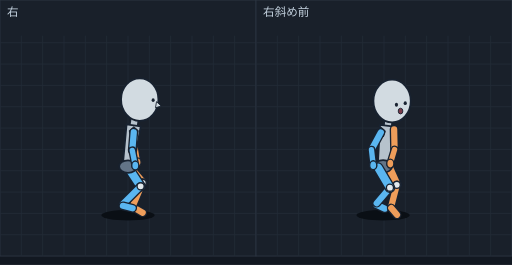
t = 0.00 s
t = 0.10 s: frame unchanged from t = 0.00 s, image omitted
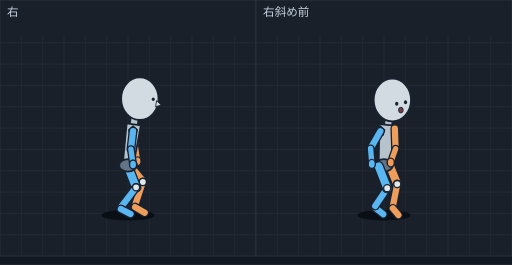
t = 0.19 s
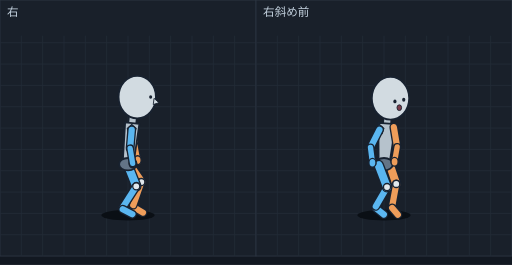
t = 0.29 s
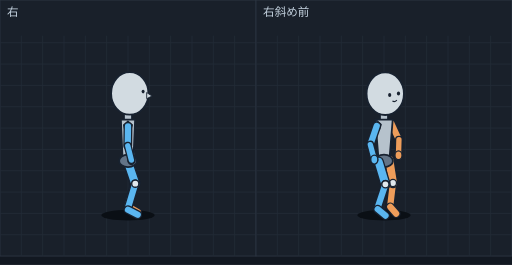
t = 0.39 s
t = 0.48 s: frame unchanged from t = 0.39 s, image omitted

The animated SVG that drew these frames (rendered in a browser with its animation timeline set to each time). Animation: 10 SMIL elements (animate=10); one cycle of 0.58 s, repeats indefinitely.

<svg xmlns="http://www.w3.org/2000/svg" viewBox="0 0 576 298" width="576" height="298" font-family="sans-serif"><rect width="576" height="298" fill="#121821"/><g transform="translate(0,0)"><rect width="288" height="288" fill="#19202a" stroke="#2c3542"/><line x1="24" y1="40" x2="24" y2="288" stroke="#222b37"/><line x1="48" y1="40" x2="48" y2="288" stroke="#222b37"/><line x1="72" y1="40" x2="72" y2="288" stroke="#222b37"/><line x1="96" y1="40" x2="96" y2="288" stroke="#222b37"/><line x1="120" y1="40" x2="120" y2="288" stroke="#222b37"/><line x1="144" y1="40" x2="144" y2="288" stroke="#222b37"/><line x1="168" y1="40" x2="168" y2="288" stroke="#222b37"/><line x1="192" y1="40" x2="192" y2="288" stroke="#222b37"/><line x1="216" y1="40" x2="216" y2="288" stroke="#222b37"/><line x1="240" y1="40" x2="240" y2="288" stroke="#222b37"/><line x1="264" y1="40" x2="264" y2="288" stroke="#222b37"/><line x1="0" y1="48" x2="288" y2="48" stroke="#222b37"/><line x1="0" y1="72" x2="288" y2="72" stroke="#222b37"/><line x1="0" y1="96" x2="288" y2="96" stroke="#222b37"/><line x1="0" y1="120" x2="288" y2="120" stroke="#222b37"/><line x1="0" y1="144" x2="288" y2="144" stroke="#222b37"/><line x1="0" y1="168" x2="288" y2="168" stroke="#222b37"/><line x1="0" y1="192" x2="288" y2="192" stroke="#222b37"/><line x1="0" y1="216" x2="288" y2="216" stroke="#222b37"/><line x1="0" y1="240" x2="288" y2="240" stroke="#222b37"/><line x1="0" y1="264" x2="288" y2="264" stroke="#222b37"/><text x="8" y="18" font-size="13" fill="#c4d2df">右</text><g display="inline"><ellipse cx="144.0" cy="242" rx="30" ry="6" fill="#0a0f15"/><line x1="148.8" y1="144.3" x2="152.1" y2="166.8" stroke="#182230" stroke-width="10" stroke-linecap="round"/><line x1="148.8" y1="144.3" x2="152.1" y2="166.8" stroke="#ee9d5a" stroke-width="7" stroke-linecap="round"/><line x1="143.4" y1="185.7" x2="160.5" y2="205.6" stroke="#182230" stroke-width="12" stroke-linecap="round"/><line x1="143.4" y1="185.7" x2="160.5" y2="205.6" stroke="#ee9d5a" stroke-width="9" stroke-linecap="round"/><line x1="149.7" y1="232.9" x2="160.5" y2="239.3" stroke="#182230" stroke-width="10" stroke-linecap="round"/><line x1="149.7" y1="232.9" x2="160.5" y2="239.3" stroke="#ee9d5a" stroke-width="7" stroke-linecap="round"/><line x1="160.5" y1="205.6" x2="149.7" y2="230.9" stroke="#182230" stroke-width="10" stroke-linecap="round"/><line x1="160.5" y1="205.6" x2="149.7" y2="230.9" stroke="#ee9d5a" stroke-width="7" stroke-linecap="round"/><line x1="152.1" y1="166.8" x2="154.7" y2="182.6" stroke="#182230" stroke-width="9" stroke-linecap="round"/><line x1="152.1" y1="166.8" x2="154.7" y2="182.6" stroke="#ee9d5a" stroke-width="6" stroke-linecap="round"/><ellipse cx="160.5" cy="205.6" rx="4" ry="4" fill="#e1e8ec" stroke="#182230" stroke-width="1.5"/><ellipse cx="154.7" cy="182.6" rx="4" ry="5" fill="#ee9d5a" stroke="#182230" stroke-width="1.5"/><line x1="144.6" y1="188.9" x2="158.2" y2="209.6" stroke="#182230" stroke-width="12" stroke-linecap="round"/><line x1="144.6" y1="188.9" x2="158.2" y2="209.6" stroke="#5ab6f0" stroke-width="9" stroke-linecap="round"/><line x1="158.2" y1="209.6" x2="138.3" y2="229.5" stroke="#182230" stroke-width="10" stroke-linecap="round"/><line x1="158.2" y1="209.6" x2="138.3" y2="229.5" stroke="#5ab6f0" stroke-width="7" stroke-linecap="round"/><line x1="138.3" y1="231.5" x2="149.2" y2="234.2" stroke="#182230" stroke-width="10" stroke-linecap="round"/><line x1="138.3" y1="231.5" x2="149.2" y2="234.2" stroke="#5ab6f0" stroke-width="7" stroke-linecap="round"/><ellipse cx="158.2" cy="209.6" rx="4" ry="4" fill="#e1e8ec" stroke="#182230" stroke-width="1.5"/><line x1="151.7" y1="132.2" x2="149.0" y2="150.9" stroke="#182230" stroke-width="10" stroke-linecap="round"/><line x1="151.7" y1="132.2" x2="149.0" y2="150.9" stroke="#b6c2cc" stroke-width="7" stroke-linecap="round"/><polygon points="158.3,142.1 142.4,139.9 138.1,186.5 149.9,188.1" fill="#b6c2cc" stroke="#182230" stroke-width="2" stroke-linejoin="round"/><ellipse cx="144.0" cy="187.3" rx="10" ry="7" fill="#637487" stroke="#182230" stroke-width="2"/><ellipse cx="157.2" cy="112.0" rx="21" ry="24" fill="#d2dbe1" stroke="#182230" stroke-width="2"/><ellipse cx="172.3" cy="112.6" rx="1.7" ry="2" fill="#182230"/><polygon points="176.1,114.3 181.3,119.3 174.9,121.2" fill="#d2dbe1" stroke="#182230" stroke-width="1"/><polygon points="150.5,142.7 155.5,147.2 153.5,153.2 146.5,151.7 145.5,147.2" fill="#246a9e" stroke="#182230" stroke-width="1.2"/><line x1="150.5" y1="148.7" x2="148.8" y2="169.1" stroke="#182230" stroke-width="10" stroke-linecap="round"/><line x1="150.5" y1="148.7" x2="148.8" y2="169.1" stroke="#5ab6f0" stroke-width="7" stroke-linecap="round"/><line x1="148.8" y1="169.1" x2="152.2" y2="186.1" stroke="#182230" stroke-width="9" stroke-linecap="round"/><line x1="148.8" y1="169.1" x2="152.2" y2="186.1" stroke="#5ab6f0" stroke-width="6" stroke-linecap="round"/><ellipse cx="152.2" cy="186.1" rx="4" ry="5" fill="#5ab6f0" stroke="#182230" stroke-width="1.5"/><animate attributeName="display" values="inline;none;none;none;none" keyTimes="0.0000;0.2069;0.4138;0.5345;0.6552" calcMode="discrete" dur="580ms" repeatCount="indefinite"/></g><g display="none"><ellipse cx="144.0" cy="242" rx="30" ry="6" fill="#0a0f15"/><line x1="149.7" y1="143.3" x2="152.5" y2="165.8" stroke="#182230" stroke-width="10" stroke-linecap="round"/><line x1="149.7" y1="143.3" x2="152.5" y2="165.8" stroke="#ee9d5a" stroke-width="7" stroke-linecap="round"/><line x1="144.0" y1="184.5" x2="160.7" y2="204.7" stroke="#182230" stroke-width="12" stroke-linecap="round"/><line x1="144.0" y1="184.5" x2="160.7" y2="204.7" stroke="#ee9d5a" stroke-width="9" stroke-linecap="round"/><line x1="160.7" y1="204.7" x2="152.0" y2="230.9" stroke="#182230" stroke-width="10" stroke-linecap="round"/><line x1="160.7" y1="204.7" x2="152.0" y2="230.9" stroke="#ee9d5a" stroke-width="7" stroke-linecap="round"/><line x1="152.0" y1="232.9" x2="162.8" y2="239.3" stroke="#182230" stroke-width="10" stroke-linecap="round"/><line x1="152.0" y1="232.9" x2="162.8" y2="239.3" stroke="#ee9d5a" stroke-width="7" stroke-linecap="round"/><line x1="152.5" y1="165.8" x2="154.7" y2="181.4" stroke="#182230" stroke-width="9" stroke-linecap="round"/><line x1="152.5" y1="165.8" x2="154.7" y2="181.4" stroke="#ee9d5a" stroke-width="6" stroke-linecap="round"/><ellipse cx="160.7" cy="204.7" rx="4" ry="4" fill="#e1e8ec" stroke="#182230" stroke-width="1.5"/><line x1="144.0" y1="187.5" x2="153.1" y2="210.7" stroke="#182230" stroke-width="12" stroke-linecap="round"/><line x1="144.0" y1="187.5" x2="153.1" y2="210.7" stroke="#5ab6f0" stroke-width="9" stroke-linecap="round"/><line x1="153.1" y1="210.7" x2="136.0" y2="233.1" stroke="#182230" stroke-width="10" stroke-linecap="round"/><line x1="153.1" y1="210.7" x2="136.0" y2="233.1" stroke="#5ab6f0" stroke-width="7" stroke-linecap="round"/><line x1="136.0" y1="235.1" x2="146.8" y2="240.7" stroke="#182230" stroke-width="10" stroke-linecap="round"/><line x1="136.0" y1="235.1" x2="146.8" y2="240.7" stroke="#5ab6f0" stroke-width="7" stroke-linecap="round"/><ellipse cx="154.7" cy="181.4" rx="4" ry="5" fill="#ee9d5a" stroke="#182230" stroke-width="1.5"/><ellipse cx="153.1" cy="210.7" rx="4" ry="4" fill="#e1e8ec" stroke="#182230" stroke-width="1.5"/><line x1="151.7" y1="131.0" x2="149.1" y2="149.9" stroke="#182230" stroke-width="10" stroke-linecap="round"/><line x1="151.7" y1="131.0" x2="149.1" y2="149.9" stroke="#b6c2cc" stroke-width="7" stroke-linecap="round"/><polygon points="158.4,141.1 142.5,138.8 138.1,185.2 149.9,186.8" fill="#b6c2cc" stroke="#182230" stroke-width="2" stroke-linejoin="round"/><ellipse cx="144.0" cy="186.0" rx="10" ry="7" fill="#637487" stroke="#182230" stroke-width="2"/><ellipse cx="157.3" cy="110.9" rx="21" ry="24" fill="#d2dbe1" stroke="#182230" stroke-width="2"/><ellipse cx="172.4" cy="111.5" rx="1.7" ry="2" fill="#182230"/><polygon points="176.2,113.2 181.4,118.1 175.0,120.1" fill="#d2dbe1" stroke="#182230" stroke-width="1"/><polygon points="149.7,141.5 154.7,146.0 152.7,152.0 145.7,150.5 144.7,146.0" fill="#246a9e" stroke="#182230" stroke-width="1.2"/><line x1="149.7" y1="147.5" x2="147.3" y2="167.8" stroke="#182230" stroke-width="10" stroke-linecap="round"/><line x1="149.7" y1="147.5" x2="147.3" y2="167.8" stroke="#5ab6f0" stroke-width="7" stroke-linecap="round"/><line x1="147.3" y1="167.8" x2="149.7" y2="184.9" stroke="#182230" stroke-width="9" stroke-linecap="round"/><line x1="147.3" y1="167.8" x2="149.7" y2="184.9" stroke="#5ab6f0" stroke-width="6" stroke-linecap="round"/><ellipse cx="149.7" cy="184.9" rx="4" ry="5" fill="#5ab6f0" stroke="#182230" stroke-width="1.5"/><animate attributeName="display" values="none;inline;none;none;none" keyTimes="0.0000;0.2069;0.4138;0.5345;0.6552" calcMode="discrete" dur="580ms" repeatCount="indefinite"/></g><g display="none"><ellipse cx="144.0" cy="242" rx="30" ry="6" fill="#0a0f15"/><line x1="148.2" y1="141.9" x2="151.7" y2="163.6" stroke="#182230" stroke-width="10" stroke-linecap="round"/><line x1="148.2" y1="141.9" x2="151.7" y2="163.6" stroke="#ee9d5a" stroke-width="7" stroke-linecap="round"/><line x1="151.7" y1="163.6" x2="154.8" y2="180.2" stroke="#182230" stroke-width="9" stroke-linecap="round"/><line x1="151.7" y1="163.6" x2="154.8" y2="180.2" stroke="#ee9d5a" stroke-width="6" stroke-linecap="round"/><line x1="144.0" y1="183.2" x2="159.0" y2="204.8" stroke="#182230" stroke-width="12" stroke-linecap="round"/><line x1="144.0" y1="183.2" x2="159.0" y2="204.8" stroke="#ee9d5a" stroke-width="9" stroke-linecap="round"/><line x1="149.9" y1="232.7" x2="160.8" y2="239.1" stroke="#182230" stroke-width="10" stroke-linecap="round"/><line x1="149.9" y1="232.7" x2="160.8" y2="239.1" stroke="#ee9d5a" stroke-width="7" stroke-linecap="round"/><ellipse cx="154.8" cy="180.2" rx="4" ry="5" fill="#ee9d5a" stroke="#182230" stroke-width="1.5"/><line x1="159.0" y1="204.8" x2="149.9" y2="230.7" stroke="#182230" stroke-width="10" stroke-linecap="round"/><line x1="159.0" y1="204.8" x2="149.9" y2="230.7" stroke="#ee9d5a" stroke-width="7" stroke-linecap="round"/><ellipse cx="159.0" cy="204.8" rx="4" ry="4" fill="#e1e8ec" stroke="#182230" stroke-width="1.5"/><line x1="144.0" y1="186.2" x2="153.3" y2="209.5" stroke="#182230" stroke-width="12" stroke-linecap="round"/><line x1="144.0" y1="186.2" x2="153.3" y2="209.5" stroke="#5ab6f0" stroke-width="9" stroke-linecap="round"/><line x1="153.3" y1="209.5" x2="138.1" y2="233.3" stroke="#182230" stroke-width="10" stroke-linecap="round"/><line x1="153.3" y1="209.5" x2="138.1" y2="233.3" stroke="#5ab6f0" stroke-width="7" stroke-linecap="round"/><line x1="138.1" y1="235.3" x2="148.9" y2="240.9" stroke="#182230" stroke-width="10" stroke-linecap="round"/><line x1="138.1" y1="235.3" x2="148.9" y2="240.9" stroke="#5ab6f0" stroke-width="7" stroke-linecap="round"/><ellipse cx="153.3" cy="209.5" rx="4" ry="4" fill="#e1e8ec" stroke="#182230" stroke-width="1.5"/><line x1="149.7" y1="129.5" x2="147.8" y2="148.4" stroke="#182230" stroke-width="10" stroke-linecap="round"/><line x1="149.7" y1="129.5" x2="147.8" y2="148.4" stroke="#b6c2cc" stroke-width="7" stroke-linecap="round"/><polygon points="156.8,139.3 140.8,137.6 138.0,184.1 150.0,185.3" fill="#b6c2cc" stroke="#182230" stroke-width="2" stroke-linejoin="round"/><ellipse cx="144.0" cy="184.7" rx="10" ry="7" fill="#637487" stroke="#182230" stroke-width="2"/><ellipse cx="154.4" cy="109.2" rx="21" ry="24" fill="#d2dbe1" stroke="#182230" stroke-width="2"/><ellipse cx="169.5" cy="109.1" rx="1.7" ry="2" fill="#182230"/><polygon points="173.3,110.6 178.8,115.4 172.4,117.6" fill="#d2dbe1" stroke="#182230" stroke-width="1"/><polygon points="148.2,140.0 153.2,144.5 151.2,150.5 144.2,149.0 143.2,144.5" fill="#246a9e" stroke="#182230" stroke-width="1.2"/><line x1="148.2" y1="146.0" x2="146.4" y2="166.8" stroke="#182230" stroke-width="10" stroke-linecap="round"/><line x1="148.2" y1="146.0" x2="146.4" y2="166.8" stroke="#5ab6f0" stroke-width="7" stroke-linecap="round"/><ellipse cx="149.2" cy="183.7" rx="4" ry="5" fill="#5ab6f0" stroke="#182230" stroke-width="1.5"/><line x1="146.4" y1="166.8" x2="149.2" y2="183.7" stroke="#182230" stroke-width="9" stroke-linecap="round"/><line x1="146.4" y1="166.8" x2="149.2" y2="183.7" stroke="#5ab6f0" stroke-width="6" stroke-linecap="round"/><animate attributeName="display" values="none;none;inline;none;none" keyTimes="0.0000;0.2069;0.4138;0.5345;0.6552" calcMode="discrete" dur="580ms" repeatCount="indefinite"/></g><g display="none"><ellipse cx="144.0" cy="242" rx="30" ry="6" fill="#0a0f15"/><line x1="147.6" y1="158.9" x2="149.8" y2="176.1" stroke="#182230" stroke-width="9" stroke-linecap="round"/><line x1="147.6" y1="158.9" x2="149.8" y2="176.1" stroke="#ee9d5a" stroke-width="6" stroke-linecap="round"/><line x1="145.5" y1="139.3" x2="147.6" y2="158.9" stroke="#182230" stroke-width="10" stroke-linecap="round"/><line x1="145.5" y1="139.3" x2="147.6" y2="158.9" stroke="#ee9d5a" stroke-width="7" stroke-linecap="round"/><ellipse cx="149.8" cy="176.1" rx="4" ry="5" fill="#ee9d5a" stroke="#182230" stroke-width="1.5"/><line x1="146.1" y1="232.4" x2="157.0" y2="238.7" stroke="#182230" stroke-width="10" stroke-linecap="round"/><line x1="146.1" y1="232.4" x2="157.0" y2="238.7" stroke="#ee9d5a" stroke-width="7" stroke-linecap="round"/><line x1="154.9" y1="204.7" x2="146.1" y2="230.4" stroke="#182230" stroke-width="10" stroke-linecap="round"/><line x1="154.9" y1="204.7" x2="146.1" y2="230.4" stroke="#ee9d5a" stroke-width="7" stroke-linecap="round"/><line x1="144.0" y1="180.8" x2="154.9" y2="204.7" stroke="#182230" stroke-width="12" stroke-linecap="round"/><line x1="144.0" y1="180.8" x2="154.9" y2="204.7" stroke="#ee9d5a" stroke-width="9" stroke-linecap="round"/><ellipse cx="154.9" cy="204.7" rx="4" ry="4" fill="#e1e8ec" stroke="#182230" stroke-width="1.5"/><line x1="144.0" y1="183.8" x2="152.9" y2="207.5" stroke="#182230" stroke-width="12" stroke-linecap="round"/><line x1="144.0" y1="183.8" x2="152.9" y2="207.5" stroke="#5ab6f0" stroke-width="9" stroke-linecap="round"/><line x1="152.9" y1="207.5" x2="141.9" y2="233.6" stroke="#182230" stroke-width="10" stroke-linecap="round"/><line x1="152.9" y1="207.5" x2="141.9" y2="233.6" stroke="#5ab6f0" stroke-width="7" stroke-linecap="round"/><line x1="141.9" y1="235.6" x2="152.8" y2="241.3" stroke="#182230" stroke-width="10" stroke-linecap="round"/><line x1="141.9" y1="235.6" x2="152.8" y2="241.3" stroke="#5ab6f0" stroke-width="7" stroke-linecap="round"/><ellipse cx="152.9" cy="207.5" rx="4" ry="4" fill="#e1e8ec" stroke="#182230" stroke-width="1.5"/><line x1="146.0" y1="126.8" x2="145.3" y2="145.8" stroke="#182230" stroke-width="10" stroke-linecap="round"/><line x1="146.0" y1="126.8" x2="145.3" y2="145.8" stroke="#b6c2cc" stroke-width="7" stroke-linecap="round"/><polygon points="153.7,136.1 137.7,135.5 138.0,182.1 150.0,182.5" fill="#b6c2cc" stroke="#182230" stroke-width="2" stroke-linejoin="round"/><ellipse cx="144.0" cy="182.3" rx="10" ry="7" fill="#637487" stroke="#182230" stroke-width="2"/><ellipse cx="148.9" cy="106.4" rx="21" ry="24" fill="#d2dbe1" stroke="#182230" stroke-width="2"/><ellipse cx="164.0" cy="105.0" rx="1.7" ry="2" fill="#182230"/><polygon points="168.0,106.2 173.8,110.5 167.6,113.2" fill="#d2dbe1" stroke="#182230" stroke-width="1"/><polygon points="145.5,137.4 150.5,141.9 148.5,147.9 141.5,146.4 140.5,141.9" fill="#246a9e" stroke="#182230" stroke-width="1.2"/><line x1="145.5" y1="143.4" x2="144.6" y2="164.9" stroke="#182230" stroke-width="10" stroke-linecap="round"/><line x1="145.5" y1="143.4" x2="144.6" y2="164.9" stroke="#5ab6f0" stroke-width="7" stroke-linecap="round"/><ellipse cx="148.3" cy="181.4" rx="4" ry="5" fill="#5ab6f0" stroke="#182230" stroke-width="1.5"/><line x1="144.6" y1="164.9" x2="148.3" y2="181.4" stroke="#182230" stroke-width="9" stroke-linecap="round"/><line x1="144.6" y1="164.9" x2="148.3" y2="181.4" stroke="#5ab6f0" stroke-width="6" stroke-linecap="round"/><animate attributeName="display" values="none;none;none;inline;none" keyTimes="0.0000;0.2069;0.4138;0.5345;0.6552" calcMode="discrete" dur="580ms" repeatCount="indefinite"/></g><g display="none"><ellipse cx="144.0" cy="242" rx="30" ry="6" fill="#0a0f15"/><line x1="145.7" y1="155.8" x2="147.8" y2="173.1" stroke="#182230" stroke-width="9" stroke-linecap="round"/><line x1="145.7" y1="155.8" x2="147.8" y2="173.1" stroke="#ee9d5a" stroke-width="6" stroke-linecap="round"/><ellipse cx="147.8" cy="173.1" rx="4" ry="5" fill="#ee9d5a" stroke="#182230" stroke-width="1.5"/><line x1="144.0" y1="137.9" x2="145.7" y2="155.8" stroke="#182230" stroke-width="10" stroke-linecap="round"/><line x1="144.0" y1="137.9" x2="145.7" y2="155.8" stroke="#ee9d5a" stroke-width="7" stroke-linecap="round"/><line x1="144.0" y1="232.2" x2="154.9" y2="238.5" stroke="#182230" stroke-width="10" stroke-linecap="round"/><line x1="144.0" y1="232.2" x2="154.9" y2="238.5" stroke="#ee9d5a" stroke-width="7" stroke-linecap="round"/><line x1="152.2" y1="204.5" x2="144.0" y2="230.2" stroke="#182230" stroke-width="10" stroke-linecap="round"/><line x1="152.2" y1="204.5" x2="144.0" y2="230.2" stroke="#ee9d5a" stroke-width="7" stroke-linecap="round"/><line x1="144.0" y1="179.5" x2="152.2" y2="204.5" stroke="#182230" stroke-width="12" stroke-linecap="round"/><line x1="144.0" y1="179.5" x2="152.2" y2="204.5" stroke="#ee9d5a" stroke-width="9" stroke-linecap="round"/><ellipse cx="152.2" cy="204.5" rx="4" ry="4" fill="#e1e8ec" stroke="#182230" stroke-width="1.5"/><line x1="144.0" y1="182.5" x2="152.2" y2="206.6" stroke="#182230" stroke-width="12" stroke-linecap="round"/><line x1="144.0" y1="182.5" x2="152.2" y2="206.6" stroke="#5ab6f0" stroke-width="9" stroke-linecap="round"/><line x1="152.2" y1="206.6" x2="144.0" y2="233.8" stroke="#182230" stroke-width="10" stroke-linecap="round"/><line x1="152.2" y1="206.6" x2="144.0" y2="233.8" stroke="#5ab6f0" stroke-width="7" stroke-linecap="round"/><line x1="144.0" y1="235.8" x2="154.9" y2="241.5" stroke="#182230" stroke-width="10" stroke-linecap="round"/><line x1="144.0" y1="235.8" x2="154.9" y2="241.5" stroke="#5ab6f0" stroke-width="7" stroke-linecap="round"/><ellipse cx="152.2" cy="206.6" rx="4" ry="4" fill="#e1e8ec" stroke="#182230" stroke-width="1.5"/><line x1="144.0" y1="125.5" x2="144.0" y2="144.5" stroke="#182230" stroke-width="10" stroke-linecap="round"/><line x1="144.0" y1="125.5" x2="144.0" y2="144.5" stroke="#b6c2cc" stroke-width="7" stroke-linecap="round"/><polygon points="152.0,134.5 136.0,134.5 138.0,181.0 150.0,181.0" fill="#b6c2cc" stroke="#182230" stroke-width="2" stroke-linejoin="round"/><ellipse cx="144.0" cy="181.0" rx="10" ry="7" fill="#637487" stroke="#182230" stroke-width="2"/><ellipse cx="146.0" cy="105.0" rx="21" ry="24" fill="#d2dbe1" stroke="#182230" stroke-width="2"/><ellipse cx="161.0" cy="103.0" rx="1.7" ry="2" fill="#182230"/><polygon points="165.0,104.0 171.0,108.0 165.0,111.0" fill="#d2dbe1" stroke="#182230" stroke-width="1"/><polygon points="144.0,136.1 149.0,140.6 147.0,146.6 140.0,145.1 139.0,140.6" fill="#246a9e" stroke="#182230" stroke-width="1.2"/><line x1="144.0" y1="142.1" x2="143.7" y2="163.9" stroke="#182230" stroke-width="10" stroke-linecap="round"/><line x1="144.0" y1="142.1" x2="143.7" y2="163.9" stroke="#5ab6f0" stroke-width="7" stroke-linecap="round"/><ellipse cx="147.8" cy="180.0" rx="4" ry="5" fill="#5ab6f0" stroke="#182230" stroke-width="1.5"/><line x1="143.7" y1="163.9" x2="147.8" y2="180.0" stroke="#182230" stroke-width="9" stroke-linecap="round"/><line x1="143.7" y1="163.9" x2="147.8" y2="180.0" stroke="#5ab6f0" stroke-width="6" stroke-linecap="round"/><animate attributeName="display" values="none;none;none;none;inline" keyTimes="0.0000;0.2069;0.4138;0.5345;0.6552" calcMode="discrete" dur="580ms" repeatCount="indefinite"/></g></g><g transform="translate(288,0)"><rect width="288" height="288" fill="#19202a" stroke="#2c3542"/><line x1="24" y1="40" x2="24" y2="288" stroke="#222b37"/><line x1="48" y1="40" x2="48" y2="288" stroke="#222b37"/><line x1="72" y1="40" x2="72" y2="288" stroke="#222b37"/><line x1="96" y1="40" x2="96" y2="288" stroke="#222b37"/><line x1="120" y1="40" x2="120" y2="288" stroke="#222b37"/><line x1="144" y1="40" x2="144" y2="288" stroke="#222b37"/><line x1="168" y1="40" x2="168" y2="288" stroke="#222b37"/><line x1="192" y1="40" x2="192" y2="288" stroke="#222b37"/><line x1="216" y1="40" x2="216" y2="288" stroke="#222b37"/><line x1="240" y1="40" x2="240" y2="288" stroke="#222b37"/><line x1="264" y1="40" x2="264" y2="288" stroke="#222b37"/><line x1="0" y1="48" x2="288" y2="48" stroke="#222b37"/><line x1="0" y1="72" x2="288" y2="72" stroke="#222b37"/><line x1="0" y1="96" x2="288" y2="96" stroke="#222b37"/><line x1="0" y1="120" x2="288" y2="120" stroke="#222b37"/><line x1="0" y1="144" x2="288" y2="144" stroke="#222b37"/><line x1="0" y1="168" x2="288" y2="168" stroke="#222b37"/><line x1="0" y1="192" x2="288" y2="192" stroke="#222b37"/><line x1="0" y1="216" x2="288" y2="216" stroke="#222b37"/><line x1="0" y1="240" x2="288" y2="240" stroke="#222b37"/><line x1="0" y1="264" x2="288" y2="264" stroke="#222b37"/><text x="8" y="18" font-size="13" fill="#c4d2df">右斜め前</text><g display="inline"><ellipse cx="143.0" cy="242" rx="30" ry="6" fill="#0a0f15"/><line x1="148.6" y1="186.0" x2="158.4" y2="207.9" stroke="#182230" stroke-width="12" stroke-linecap="round"/><line x1="148.6" y1="186.0" x2="158.4" y2="207.9" stroke="#ee9d5a" stroke-width="9" stroke-linecap="round"/><line x1="149.1" y1="133.1" x2="147.4" y2="151.6" stroke="#182230" stroke-width="10" stroke-linecap="round"/><line x1="149.1" y1="133.1" x2="147.4" y2="151.6" stroke="#b6c2cc" stroke-width="7" stroke-linecap="round"/><polygon points="157.8,142.8 139.5,140.5 137.0,186.5 149.0,188.0" fill="#b6c2cc" stroke="#182230" stroke-width="2" stroke-linejoin="round"/><ellipse cx="143.0" cy="187.2" rx="10" ry="7" fill="#637487" stroke="#182230" stroke-width="2"/><line x1="155.4" y1="145.5" x2="155.9" y2="168.2" stroke="#182230" stroke-width="10" stroke-linecap="round"/><line x1="155.4" y1="145.5" x2="155.9" y2="168.2" stroke="#ee9d5a" stroke-width="7" stroke-linecap="round"/><line x1="155.9" y1="168.2" x2="151.1" y2="184.0" stroke="#182230" stroke-width="9" stroke-linecap="round"/><line x1="155.9" y1="168.2" x2="151.1" y2="184.0" stroke="#ee9d5a" stroke-width="6" stroke-linecap="round"/><line x1="135.8" y1="230.5" x2="144.8" y2="234.6" stroke="#182230" stroke-width="10" stroke-linecap="round"/><line x1="135.8" y1="230.5" x2="144.8" y2="234.6" stroke="#5ab6f0" stroke-width="7" stroke-linecap="round"/><line x1="158.4" y1="207.9" x2="152.2" y2="232.0" stroke="#182230" stroke-width="10" stroke-linecap="round"/><line x1="158.4" y1="207.9" x2="152.2" y2="232.0" stroke="#ee9d5a" stroke-width="7" stroke-linecap="round"/><line x1="152.2" y1="234.0" x2="158.6" y2="241.6" stroke="#182230" stroke-width="10" stroke-linecap="round"/><line x1="152.2" y1="234.0" x2="158.6" y2="241.6" stroke="#ee9d5a" stroke-width="7" stroke-linecap="round"/><line x1="150.7" y1="211.1" x2="135.8" y2="228.5" stroke="#182230" stroke-width="10" stroke-linecap="round"/><line x1="150.7" y1="211.1" x2="135.8" y2="228.5" stroke="#5ab6f0" stroke-width="7" stroke-linecap="round"/><ellipse cx="151.1" cy="184.0" rx="4" ry="5" fill="#ee9d5a" stroke="#182230" stroke-width="1.5"/><ellipse cx="158.4" cy="207.9" rx="4" ry="4" fill="#e1e8ec" stroke="#182230" stroke-width="1.5"/><line x1="137.4" y1="188.5" x2="150.7" y2="211.1" stroke="#182230" stroke-width="12" stroke-linecap="round"/><line x1="137.4" y1="188.5" x2="150.7" y2="211.1" stroke="#5ab6f0" stroke-width="9" stroke-linecap="round"/><ellipse cx="153.1" cy="113.6" rx="21" ry="24" fill="#d2dbe1" stroke="#182230" stroke-width="2"/><ellipse cx="158.0" cy="117.7" rx="1.8" ry="2.2" fill="#182230"/><ellipse cx="167.9" cy="116.0" rx="1.8" ry="2.2" fill="#182230"/><ellipse cx="162.6" cy="124.9" rx="2.6" ry="3.2" fill="#7a3b4a" stroke="#182230" stroke-width="1"/><polygon points="140.4,142.9 145.4,147.4 143.4,153.4 136.4,151.9 135.4,147.4" fill="#246a9e" stroke="#182230" stroke-width="1.2"/><ellipse cx="150.7" cy="211.1" rx="4" ry="4" fill="#e1e8ec" stroke="#182230" stroke-width="1.5"/><line x1="140.4" y1="148.9" x2="129.9" y2="168.4" stroke="#182230" stroke-width="10" stroke-linecap="round"/><line x1="140.4" y1="148.9" x2="129.9" y2="168.4" stroke="#5ab6f0" stroke-width="7" stroke-linecap="round"/><line x1="129.9" y1="168.4" x2="131.9" y2="185.8" stroke="#182230" stroke-width="9" stroke-linecap="round"/><line x1="129.9" y1="168.4" x2="131.9" y2="185.8" stroke="#5ab6f0" stroke-width="6" stroke-linecap="round"/><ellipse cx="131.9" cy="185.8" rx="4" ry="5" fill="#5ab6f0" stroke="#182230" stroke-width="1.5"/><animate attributeName="display" values="inline;none;none;none;none" keyTimes="0.0000;0.2069;0.4138;0.5345;0.6552" calcMode="discrete" dur="580ms" repeatCount="indefinite"/></g><g display="none"><ellipse cx="144.0" cy="242" rx="30" ry="6" fill="#0a0f15"/><line x1="150.0" y1="184.9" x2="158.9" y2="207.0" stroke="#182230" stroke-width="12" stroke-linecap="round"/><line x1="150.0" y1="184.9" x2="158.9" y2="207.0" stroke="#ee9d5a" stroke-width="9" stroke-linecap="round"/><line x1="149.5" y1="132.0" x2="147.6" y2="150.5" stroke="#182230" stroke-width="10" stroke-linecap="round"/><line x1="149.5" y1="132.0" x2="147.6" y2="150.5" stroke="#b6c2cc" stroke-width="7" stroke-linecap="round"/><polygon points="158.3,141.5 138.9,139.6 138.0,185.4 150.0,186.6" fill="#b6c2cc" stroke="#182230" stroke-width="2" stroke-linejoin="round"/><ellipse cx="144.0" cy="186.0" rx="10" ry="7" fill="#637487" stroke="#182230" stroke-width="2"/><line x1="156.2" y1="144.7" x2="157.0" y2="167.4" stroke="#182230" stroke-width="10" stroke-linecap="round"/><line x1="156.2" y1="144.7" x2="157.0" y2="167.4" stroke="#ee9d5a" stroke-width="7" stroke-linecap="round"/><line x1="157.0" y1="167.4" x2="151.6" y2="182.8" stroke="#182230" stroke-width="9" stroke-linecap="round"/><line x1="157.0" y1="167.4" x2="151.6" y2="182.8" stroke="#ee9d5a" stroke-width="6" stroke-linecap="round"/><line x1="134.1" y1="233.7" x2="143.1" y2="240.9" stroke="#182230" stroke-width="10" stroke-linecap="round"/><line x1="134.1" y1="233.7" x2="143.1" y2="240.9" stroke="#5ab6f0" stroke-width="7" stroke-linecap="round"/><line x1="147.6" y1="211.6" x2="134.1" y2="231.7" stroke="#182230" stroke-width="10" stroke-linecap="round"/><line x1="147.6" y1="211.6" x2="134.1" y2="231.7" stroke="#5ab6f0" stroke-width="7" stroke-linecap="round"/><line x1="158.9" y1="207.0" x2="153.9" y2="232.3" stroke="#182230" stroke-width="10" stroke-linecap="round"/><line x1="158.9" y1="207.0" x2="153.9" y2="232.3" stroke="#ee9d5a" stroke-width="7" stroke-linecap="round"/><line x1="153.9" y1="234.3" x2="160.2" y2="241.9" stroke="#182230" stroke-width="10" stroke-linecap="round"/><line x1="153.9" y1="234.3" x2="160.2" y2="241.9" stroke="#ee9d5a" stroke-width="7" stroke-linecap="round"/><ellipse cx="151.6" cy="182.8" rx="4" ry="5" fill="#ee9d5a" stroke="#182230" stroke-width="1.5"/><line x1="138.0" y1="187.1" x2="147.6" y2="211.6" stroke="#182230" stroke-width="12" stroke-linecap="round"/><line x1="138.0" y1="187.1" x2="147.6" y2="211.6" stroke="#5ab6f0" stroke-width="9" stroke-linecap="round"/><ellipse cx="158.9" cy="207.0" rx="4" ry="4" fill="#e1e8ec" stroke="#182230" stroke-width="1.5"/><ellipse cx="147.6" cy="211.6" rx="4" ry="4" fill="#e1e8ec" stroke="#182230" stroke-width="1.5"/><ellipse cx="153.4" cy="112.5" rx="21" ry="24" fill="#d2dbe1" stroke="#182230" stroke-width="2"/><ellipse cx="158.3" cy="116.7" rx="1.8" ry="2.2" fill="#182230"/><ellipse cx="168.2" cy="114.9" rx="1.8" ry="2.2" fill="#182230"/><ellipse cx="163.0" cy="123.8" rx="2.6" ry="3.2" fill="#7a3b4a" stroke="#182230" stroke-width="1"/><polygon points="139.9,141.6 144.9,146.1 142.9,152.1 135.9,150.6 134.9,146.1" fill="#246a9e" stroke="#182230" stroke-width="1.2"/><line x1="139.9" y1="147.6" x2="128.9" y2="166.9" stroke="#182230" stroke-width="10" stroke-linecap="round"/><line x1="139.9" y1="147.6" x2="128.9" y2="166.9" stroke="#5ab6f0" stroke-width="7" stroke-linecap="round"/><line x1="128.9" y1="166.9" x2="130.3" y2="184.3" stroke="#182230" stroke-width="9" stroke-linecap="round"/><line x1="128.9" y1="166.9" x2="130.3" y2="184.3" stroke="#5ab6f0" stroke-width="6" stroke-linecap="round"/><ellipse cx="130.3" cy="184.3" rx="4" ry="5" fill="#5ab6f0" stroke="#182230" stroke-width="1.5"/><animate attributeName="display" values="none;inline;none;none;none" keyTimes="0.0000;0.2069;0.4138;0.5345;0.6552" calcMode="discrete" dur="580ms" repeatCount="indefinite"/></g><g display="none"><ellipse cx="144.0" cy="242" rx="30" ry="6" fill="#0a0f15"/><line x1="150.0" y1="183.6" x2="157.8" y2="206.9" stroke="#182230" stroke-width="12" stroke-linecap="round"/><line x1="150.0" y1="183.6" x2="157.8" y2="206.9" stroke="#ee9d5a" stroke-width="9" stroke-linecap="round"/><line x1="148.1" y1="130.2" x2="146.7" y2="148.9" stroke="#182230" stroke-width="10" stroke-linecap="round"/><line x1="148.1" y1="130.2" x2="146.7" y2="148.9" stroke="#b6c2cc" stroke-width="7" stroke-linecap="round"/><polygon points="157.1,139.6 137.7,138.2 138.0,184.3 150.0,185.1" fill="#b6c2cc" stroke="#182230" stroke-width="2" stroke-linejoin="round"/><ellipse cx="144.0" cy="184.7" rx="10" ry="7" fill="#637487" stroke="#182230" stroke-width="2"/><line x1="155.1" y1="143.0" x2="158.8" y2="165.3" stroke="#182230" stroke-width="10" stroke-linecap="round"/><line x1="155.1" y1="143.0" x2="158.8" y2="165.3" stroke="#ee9d5a" stroke-width="7" stroke-linecap="round"/><line x1="158.8" y1="165.3" x2="155.9" y2="181.9" stroke="#182230" stroke-width="9" stroke-linecap="round"/><line x1="158.8" y1="165.3" x2="155.9" y2="181.9" stroke="#ee9d5a" stroke-width="6" stroke-linecap="round"/><ellipse cx="155.9" cy="181.9" rx="4" ry="5" fill="#ee9d5a" stroke="#182230" stroke-width="1.5"/><line x1="157.8" y1="206.9" x2="153.2" y2="231.9" stroke="#182230" stroke-width="10" stroke-linecap="round"/><line x1="157.8" y1="206.9" x2="153.2" y2="231.9" stroke="#ee9d5a" stroke-width="7" stroke-linecap="round"/><line x1="153.2" y1="233.9" x2="159.6" y2="241.5" stroke="#182230" stroke-width="10" stroke-linecap="round"/><line x1="153.2" y1="233.9" x2="159.6" y2="241.5" stroke="#ee9d5a" stroke-width="7" stroke-linecap="round"/><line x1="134.8" y1="234.1" x2="143.8" y2="241.3" stroke="#182230" stroke-width="10" stroke-linecap="round"/><line x1="134.8" y1="234.1" x2="143.8" y2="241.3" stroke="#5ab6f0" stroke-width="7" stroke-linecap="round"/><line x1="147.4" y1="210.4" x2="134.8" y2="232.1" stroke="#182230" stroke-width="10" stroke-linecap="round"/><line x1="147.4" y1="210.4" x2="134.8" y2="232.1" stroke="#5ab6f0" stroke-width="7" stroke-linecap="round"/><ellipse cx="157.8" cy="206.9" rx="4" ry="4" fill="#e1e8ec" stroke="#182230" stroke-width="1.5"/><line x1="138.0" y1="185.8" x2="147.4" y2="210.4" stroke="#182230" stroke-width="12" stroke-linecap="round"/><line x1="138.0" y1="185.8" x2="147.4" y2="210.4" stroke="#5ab6f0" stroke-width="9" stroke-linecap="round"/><ellipse cx="151.3" cy="110.5" rx="21" ry="24" fill="#d2dbe1" stroke="#182230" stroke-width="2"/><ellipse cx="156.3" cy="114.0" rx="1.8" ry="2.2" fill="#182230"/><ellipse cx="166.2" cy="112.2" rx="1.8" ry="2.2" fill="#182230"/><ellipse cx="161.2" cy="121.1" rx="2.6" ry="3.2" fill="#7a3b4a" stroke="#182230" stroke-width="1"/><ellipse cx="147.4" cy="210.4" rx="4" ry="4" fill="#e1e8ec" stroke="#182230" stroke-width="1.5"/><polygon points="138.9,139.9 143.9,144.4 141.9,150.4 134.9,148.9 133.9,144.4" fill="#246a9e" stroke="#182230" stroke-width="1.2"/><line x1="138.9" y1="145.9" x2="128.8" y2="165.8" stroke="#182230" stroke-width="10" stroke-linecap="round"/><line x1="138.9" y1="145.9" x2="128.8" y2="165.8" stroke="#5ab6f0" stroke-width="7" stroke-linecap="round"/><line x1="128.8" y1="165.8" x2="131.0" y2="183.1" stroke="#182230" stroke-width="9" stroke-linecap="round"/><line x1="128.8" y1="165.8" x2="131.0" y2="183.1" stroke="#5ab6f0" stroke-width="6" stroke-linecap="round"/><ellipse cx="131.0" cy="183.1" rx="4" ry="5" fill="#5ab6f0" stroke="#182230" stroke-width="1.5"/><animate attributeName="display" values="none;none;inline;none;none" keyTimes="0.0000;0.2069;0.4138;0.5345;0.6552" calcMode="discrete" dur="580ms" repeatCount="indefinite"/></g><g display="none"><ellipse cx="144.0" cy="242" rx="30" ry="6" fill="#0a0f15"/><line x1="150.0" y1="181.2" x2="155.5" y2="206.4" stroke="#182230" stroke-width="12" stroke-linecap="round"/><line x1="150.0" y1="181.2" x2="155.5" y2="206.4" stroke="#ee9d5a" stroke-width="9" stroke-linecap="round"/><line x1="145.4" y1="127.1" x2="144.9" y2="146.0" stroke="#182230" stroke-width="10" stroke-linecap="round"/><line x1="145.4" y1="127.1" x2="144.9" y2="146.0" stroke="#b6c2cc" stroke-width="7" stroke-linecap="round"/><polygon points="155.0,136.2 135.4,135.7 138.0,182.1 150.0,182.5" fill="#b6c2cc" stroke="#182230" stroke-width="2" stroke-linejoin="round"/><ellipse cx="144.0" cy="182.3" rx="10" ry="7" fill="#637487" stroke="#182230" stroke-width="2"/><line x1="153.2" y1="140.0" x2="160.0" y2="160.4" stroke="#182230" stroke-width="10" stroke-linecap="round"/><line x1="153.2" y1="140.0" x2="160.0" y2="160.4" stroke="#ee9d5a" stroke-width="7" stroke-linecap="round"/><line x1="160.0" y1="160.4" x2="158.2" y2="177.6" stroke="#182230" stroke-width="9" stroke-linecap="round"/><line x1="160.0" y1="160.4" x2="158.2" y2="177.6" stroke="#ee9d5a" stroke-width="6" stroke-linecap="round"/><ellipse cx="158.2" cy="177.6" rx="4" ry="5" fill="#ee9d5a" stroke="#182230" stroke-width="1.5"/><line x1="155.5" y1="206.4" x2="151.8" y2="231.1" stroke="#182230" stroke-width="10" stroke-linecap="round"/><line x1="155.5" y1="206.4" x2="151.8" y2="231.1" stroke="#ee9d5a" stroke-width="7" stroke-linecap="round"/><line x1="151.8" y1="233.1" x2="158.3" y2="240.7" stroke="#182230" stroke-width="10" stroke-linecap="round"/><line x1="151.8" y1="233.1" x2="158.3" y2="240.7" stroke="#ee9d5a" stroke-width="7" stroke-linecap="round"/><ellipse cx="155.5" cy="206.4" rx="4" ry="4" fill="#e1e8ec" stroke="#182230" stroke-width="1.5"/><ellipse cx="147.5" cy="107.0" rx="21" ry="24" fill="#d2dbe1" stroke="#182230" stroke-width="2"/><ellipse cx="152.5" cy="109.3" rx="1.8" ry="2.2" fill="#182230"/><ellipse cx="162.4" cy="107.5" rx="1.8" ry="2.2" fill="#182230"/><path d="M155.4,116.0 Q157.8,117.5 160.4,115.1" fill="none" stroke="#182230" stroke-width="1.2"/><line x1="146.5" y1="208.3" x2="136.2" y2="232.9" stroke="#182230" stroke-width="10" stroke-linecap="round"/><line x1="146.5" y1="208.3" x2="136.2" y2="232.9" stroke="#5ab6f0" stroke-width="7" stroke-linecap="round"/><line x1="138.0" y1="183.4" x2="146.5" y2="208.3" stroke="#182230" stroke-width="12" stroke-linecap="round"/><line x1="138.0" y1="183.4" x2="146.5" y2="208.3" stroke="#5ab6f0" stroke-width="9" stroke-linecap="round"/><line x1="136.2" y1="234.9" x2="145.0" y2="242.1" stroke="#182230" stroke-width="10" stroke-linecap="round"/><line x1="136.2" y1="234.9" x2="145.0" y2="242.1" stroke="#5ab6f0" stroke-width="7" stroke-linecap="round"/><polygon points="136.9,137.0 141.9,141.5 139.9,147.5 132.9,146.0 131.9,141.5" fill="#246a9e" stroke="#182230" stroke-width="1.2"/><ellipse cx="146.5" cy="208.3" rx="4" ry="4" fill="#e1e8ec" stroke="#182230" stroke-width="1.5"/><line x1="136.9" y1="143.0" x2="128.6" y2="163.8" stroke="#182230" stroke-width="10" stroke-linecap="round"/><line x1="136.9" y1="143.0" x2="128.6" y2="163.8" stroke="#5ab6f0" stroke-width="7" stroke-linecap="round"/><line x1="128.6" y1="163.8" x2="132.4" y2="180.8" stroke="#182230" stroke-width="9" stroke-linecap="round"/><line x1="128.6" y1="163.8" x2="132.4" y2="180.8" stroke="#5ab6f0" stroke-width="6" stroke-linecap="round"/><ellipse cx="132.4" cy="180.8" rx="4" ry="5" fill="#5ab6f0" stroke="#182230" stroke-width="1.5"/><animate attributeName="display" values="none;none;none;inline;none" keyTimes="0.0000;0.2069;0.4138;0.5345;0.6552" calcMode="discrete" dur="580ms" repeatCount="indefinite"/></g><g display="none"><ellipse cx="144.0" cy="242" rx="30" ry="6" fill="#0a0f15"/><line x1="152.1" y1="138.5" x2="160.8" y2="157.1" stroke="#182230" stroke-width="10" stroke-linecap="round"/><line x1="152.1" y1="138.5" x2="160.8" y2="157.1" stroke="#ee9d5a" stroke-width="7" stroke-linecap="round"/><line x1="154.1" y1="205.8" x2="151.1" y2="230.7" stroke="#182230" stroke-width="10" stroke-linecap="round"/><line x1="154.1" y1="205.8" x2="151.1" y2="230.7" stroke="#ee9d5a" stroke-width="7" stroke-linecap="round"/><line x1="151.1" y1="232.7" x2="157.7" y2="240.3" stroke="#182230" stroke-width="10" stroke-linecap="round"/><line x1="151.1" y1="232.7" x2="157.7" y2="240.3" stroke="#ee9d5a" stroke-width="7" stroke-linecap="round"/><line x1="150.0" y1="179.9" x2="154.1" y2="205.8" stroke="#182230" stroke-width="12" stroke-linecap="round"/><line x1="150.0" y1="179.9" x2="154.1" y2="205.8" stroke="#ee9d5a" stroke-width="9" stroke-linecap="round"/><line x1="144.0" y1="125.5" x2="144.0" y2="144.5" stroke="#182230" stroke-width="10" stroke-linecap="round"/><line x1="144.0" y1="125.5" x2="144.0" y2="144.5" stroke="#b6c2cc" stroke-width="7" stroke-linecap="round"/><polygon points="153.8,134.5 134.2,134.5 138.0,181.0 150.0,181.0" fill="#b6c2cc" stroke="#182230" stroke-width="2" stroke-linejoin="round"/><ellipse cx="144.0" cy="181.0" rx="10" ry="7" fill="#637487" stroke="#182230" stroke-width="2"/><line x1="160.8" y1="157.1" x2="160.3" y2="174.6" stroke="#182230" stroke-width="9" stroke-linecap="round"/><line x1="160.8" y1="157.1" x2="160.3" y2="174.6" stroke="#ee9d5a" stroke-width="6" stroke-linecap="round"/><ellipse cx="160.3" cy="174.6" rx="4" ry="5" fill="#ee9d5a" stroke="#182230" stroke-width="1.5"/><ellipse cx="154.1" cy="205.8" rx="4" ry="4" fill="#e1e8ec" stroke="#182230" stroke-width="1.5"/><ellipse cx="145.4" cy="105.3" rx="21" ry="24" fill="#d2dbe1" stroke="#182230" stroke-width="2"/><ellipse cx="150.4" cy="106.9" rx="1.8" ry="2.2" fill="#182230"/><ellipse cx="160.3" cy="105.1" rx="1.8" ry="2.2" fill="#182230"/><path d="M153.5,113.6 Q156.0,115.2 158.5,112.7" fill="none" stroke="#182230" stroke-width="1.2"/><line x1="138.0" y1="182.1" x2="145.6" y2="207.3" stroke="#182230" stroke-width="12" stroke-linecap="round"/><line x1="138.0" y1="182.1" x2="145.6" y2="207.3" stroke="#5ab6f0" stroke-width="9" stroke-linecap="round"/><polygon points="135.9,135.5 140.9,140.0 138.9,146.0 131.9,144.5 130.9,140.0" fill="#246a9e" stroke="#182230" stroke-width="1.2"/><line x1="145.6" y1="207.3" x2="136.9" y2="233.3" stroke="#182230" stroke-width="10" stroke-linecap="round"/><line x1="145.6" y1="207.3" x2="136.9" y2="233.3" stroke="#5ab6f0" stroke-width="7" stroke-linecap="round"/><ellipse cx="145.6" cy="207.3" rx="4" ry="4" fill="#e1e8ec" stroke="#182230" stroke-width="1.5"/><line x1="136.9" y1="235.3" x2="145.7" y2="242.5" stroke="#182230" stroke-width="10" stroke-linecap="round"/><line x1="136.9" y1="235.3" x2="145.7" y2="242.5" stroke="#5ab6f0" stroke-width="7" stroke-linecap="round"/><line x1="135.9" y1="141.5" x2="128.6" y2="162.7" stroke="#182230" stroke-width="10" stroke-linecap="round"/><line x1="135.9" y1="141.5" x2="128.6" y2="162.7" stroke="#5ab6f0" stroke-width="7" stroke-linecap="round"/><line x1="128.6" y1="162.7" x2="133.1" y2="179.5" stroke="#182230" stroke-width="9" stroke-linecap="round"/><line x1="128.6" y1="162.7" x2="133.1" y2="179.5" stroke="#5ab6f0" stroke-width="6" stroke-linecap="round"/><ellipse cx="133.1" cy="179.5" rx="4" ry="5" fill="#5ab6f0" stroke="#182230" stroke-width="1.5"/><animate attributeName="display" values="none;none;none;none;inline" keyTimes="0.0000;0.2069;0.4138;0.5345;0.6552" calcMode="discrete" dur="580ms" repeatCount="indefinite"/></g></g></svg>
